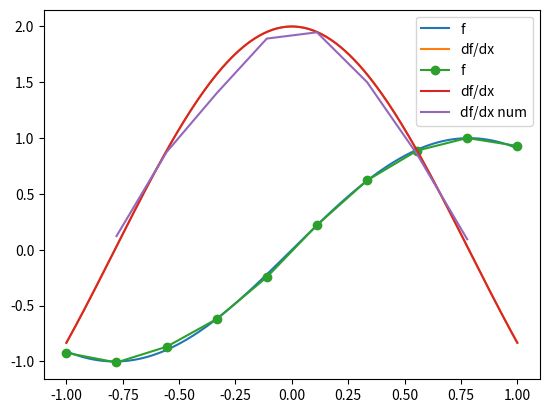

Source code (Python):
import numpy as np
import numpy.linalg as la
import matplotlib.pyplot as pt

def f(x):
    return np.sin(2*x)
def df(x):
    return 2*np.cos(2*x)

plot_x = np.linspace(-1, 1, 200)

pt.plot(plot_x, f(plot_x), label="f")
pt.plot(plot_x, df(plot_x), label="df/dx")
pt.grid()
pt.legend()


# set up grid
n = 10
x = np.linspace(-1, 1, n)
h = x[1] - x[0]
x_df_result = x[1:-1] # chop off first, last point

# evaluate f, perturb data, finite differences of f
f_x = f(x)

f_x += 0.025*np.random.randn(n)

df_num_x = (f_x[2:] - f_x[:-2])/(2*h)

# plot
pt.plot(x, f_x, "o-", label="f")
pt.plot(plot_x, df(plot_x), label="df/dx")
pt.plot(x_df_result, df_num_x, label="df/dx num")
pt.grid()
pt.legend(loc="best")